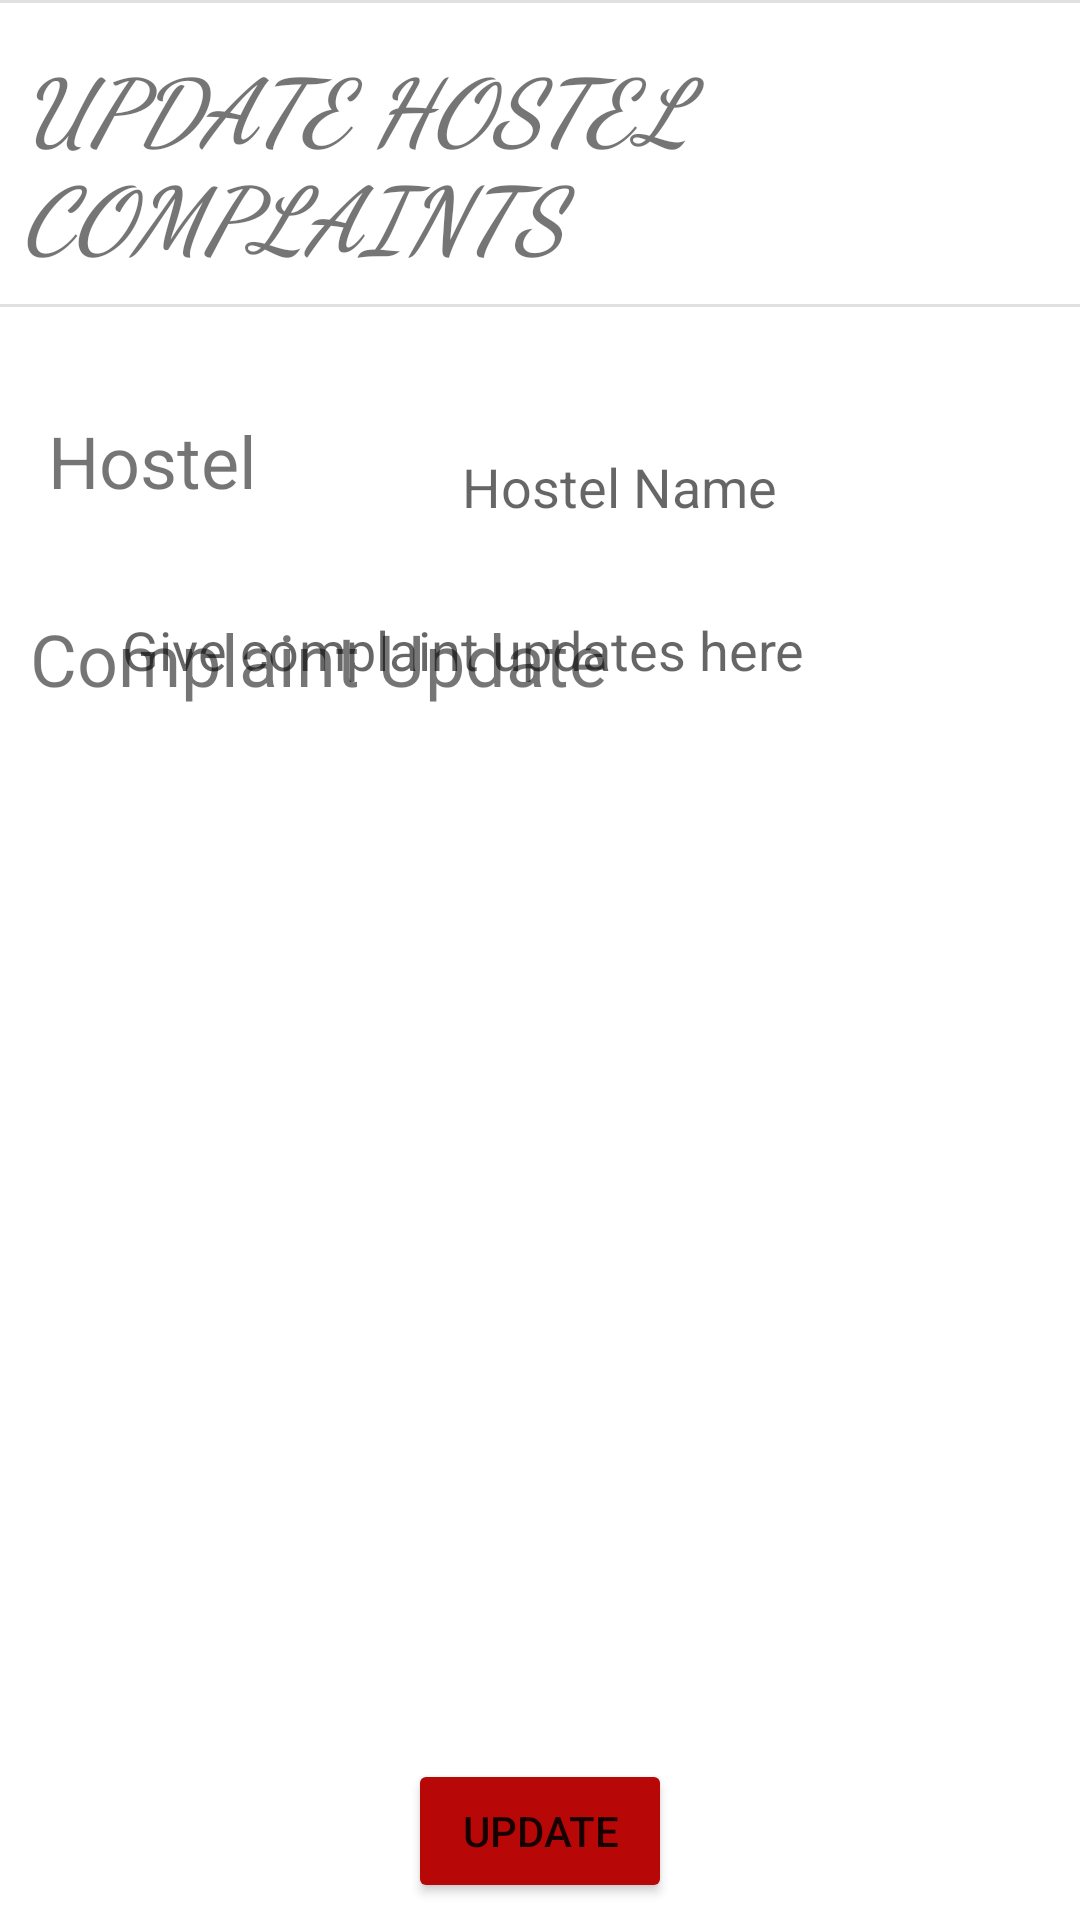

This screen was rendered from an Android layout file. Write that file and the resources it references.
<!-- AndroidManifest.xml: application theme Theme.ComplaintUpdates -->
<!-- res/layout/activity_hostel_update.xml -->
<?xml version="1.0" encoding="utf-8"?>
<androidx.constraintlayout.widget.ConstraintLayout xmlns:android="http://schemas.android.com/apk/res/android"
    xmlns:app="http://schemas.android.com/apk/res-auto"
    xmlns:tools="http://schemas.android.com/tools"
    android:layout_width="match_parent"
    android:layout_height="match_parent"
    tools:context=".hostel_Update">

    <TextView
        android:id="@+id/textView10"
        android:layout_width="347dp"
        android:layout_height="96dp"
        android:layout_marginStart="16dp"
        android:layout_marginTop="8dp"
        android:layout_marginEnd="16dp"
        android:fontFamily="cursive"
        android:text="UPDATE HOSTEL COMPLAINTS"
        android:textAlignment="textStart"
        android:textSize="30sp"
        android:textStyle="bold|italic"
        app:layout_constraintBottom_toBottomOf="parent"
        app:layout_constraintEnd_toEndOf="parent"
        app:layout_constraintHorizontal_bias="0.468"
        app:layout_constraintStart_toStartOf="parent"
        app:layout_constraintTop_toTopOf="parent"
        app:layout_constraintVertical_bias="0.012" />

    <View
        android:id="@+id/divider13"
        android:layout_width="409dp"
        android:layout_height="1dp"
        android:background="?android:attr/listDivider"
        app:layout_constraintStart_toStartOf="parent"
        app:layout_constraintTop_toTopOf="parent" />

    <View
        android:id="@+id/divider14"
        android:layout_width="409dp"
        android:layout_height="1dp"
        android:background="?android:attr/listDivider"
        app:layout_constraintBottom_toBottomOf="@+id/textView10"
        app:layout_constraintEnd_toEndOf="parent"
        app:layout_constraintStart_toStartOf="parent"
        app:layout_constraintTop_toTopOf="parent"
        app:layout_constraintVertical_bias="0.927" />

    <TextView
        android:id="@+id/textView12"
        android:layout_width="81dp"
        android:layout_height="48dp"
        android:layout_marginStart="16dp"
        android:text="Hostel"
        android:textSize="24sp"
        app:layout_constraintBottom_toBottomOf="parent"
        app:layout_constraintEnd_toEndOf="parent"
        app:layout_constraintHorizontal_bias="0.0"
        app:layout_constraintStart_toStartOf="parent"
        app:layout_constraintTop_toTopOf="parent"
        app:layout_constraintVertical_bias="0.232" />

    <com.google.android.material.textfield.TextInputEditText
        android:id="@+id/hostelReg"
        android:layout_width="275dp"
        android:layout_height="51dp"
        android:layout_marginStart="16dp"
        android:layout_marginEnd="16dp"
        android:background="@drawable/edittext_round_shape"
        android:hint="Hostel Name"
        android:textAlignment="center"
        app:layout_constraintBottom_toBottomOf="parent"
        app:layout_constraintEnd_toEndOf="parent"
        app:layout_constraintHorizontal_bias="1.0"
        app:layout_constraintStart_toStartOf="parent"
        app:layout_constraintTop_toTopOf="parent"
        app:layout_constraintVertical_bias="0.232" />

    <EditText
        android:id="@+id/compRegHostel"
        android:layout_width="392dp"
        android:layout_height="385dp"
        android:layout_marginStart="8dp"
        android:layout_marginTop="16dp"
        android:layout_marginEnd="8dp"
        android:layout_marginBottom="12dp"
        android:background="@drawable/edittext_round_shape"
        android:ems="10"
        android:gravity="start|top"
        android:hint="Give complaint updates here "
        android:inputType="textMultiLine"
        android:textAlignment="center"
        app:layout_constraintBottom_toBottomOf="parent"
        app:layout_constraintEnd_toEndOf="parent"
        app:layout_constraintHorizontal_bias="1.0"
        app:layout_constraintStart_toStartOf="parent"
        app:layout_constraintTop_toTopOf="parent"
        app:layout_constraintVertical_bias="0.83" />

    <TextView
        android:id="@+id/textView13"
        android:layout_width="200dp"
        android:layout_height="56dp"
        android:layout_marginStart="8dp"
        android:text="Complaint Update"
        android:textSize="24sp"
        app:layout_constraintBottom_toBottomOf="parent"
        app:layout_constraintEnd_toEndOf="parent"
        app:layout_constraintHorizontal_bias="0.014"
        app:layout_constraintStart_toStartOf="parent"
        app:layout_constraintTop_toTopOf="parent"
        app:layout_constraintVertical_bias="0.348" />

    <Button
        android:id="@+id/hostelSubBtn"
        android:layout_width="wrap_content"
        android:layout_height="wrap_content"
        android:layout_marginBottom="4dp"
        android:onClick="hostelSubBtn"
        android:text="update"
        android:backgroundTint="@color/red"
        app:layout_constraintBottom_toBottomOf="parent"
        app:layout_constraintEnd_toEndOf="parent"
        app:layout_constraintStart_toStartOf="parent"
        app:layout_constraintTop_toTopOf="parent"
        app:layout_constraintVertical_bias="0.997"
        app:rippleColor="@color/white" />


</androidx.constraintlayout.widget.ConstraintLayout>
<!-- resources referenced by this layout -->
<resources>
  <color name="red">#B80707</color>
  <color name="white">#FFFFFFFF</color>
  <style name="Theme.ComplaintUpdates" parent="Theme.MaterialComponents.DayNight.DarkActionBar">
          
          <item name="colorPrimary">@color/purple_500</item>
          <item name="colorPrimaryVariant">@color/purple_700</item>
          <item name="colorOnPrimary">@color/white</item>
          
          <item name="colorSecondary">@color/teal_200</item>
          <item name="colorSecondaryVariant">@color/teal_700</item>
          <item name="colorOnSecondary">@color/black</item>
          
          <item name="android:statusBarColor">?attr/colorPrimaryVariant</item>
          
      </style>
  <color name="purple_500">#FF6200EE</color>
  <color name="purple_700">#FF3700B3</color>
  <color name="teal_200">#FF03DAC5</color>
  <color name="teal_700">#FF018786</color>
  <color name="black">#FF000000</color>
</resources>
